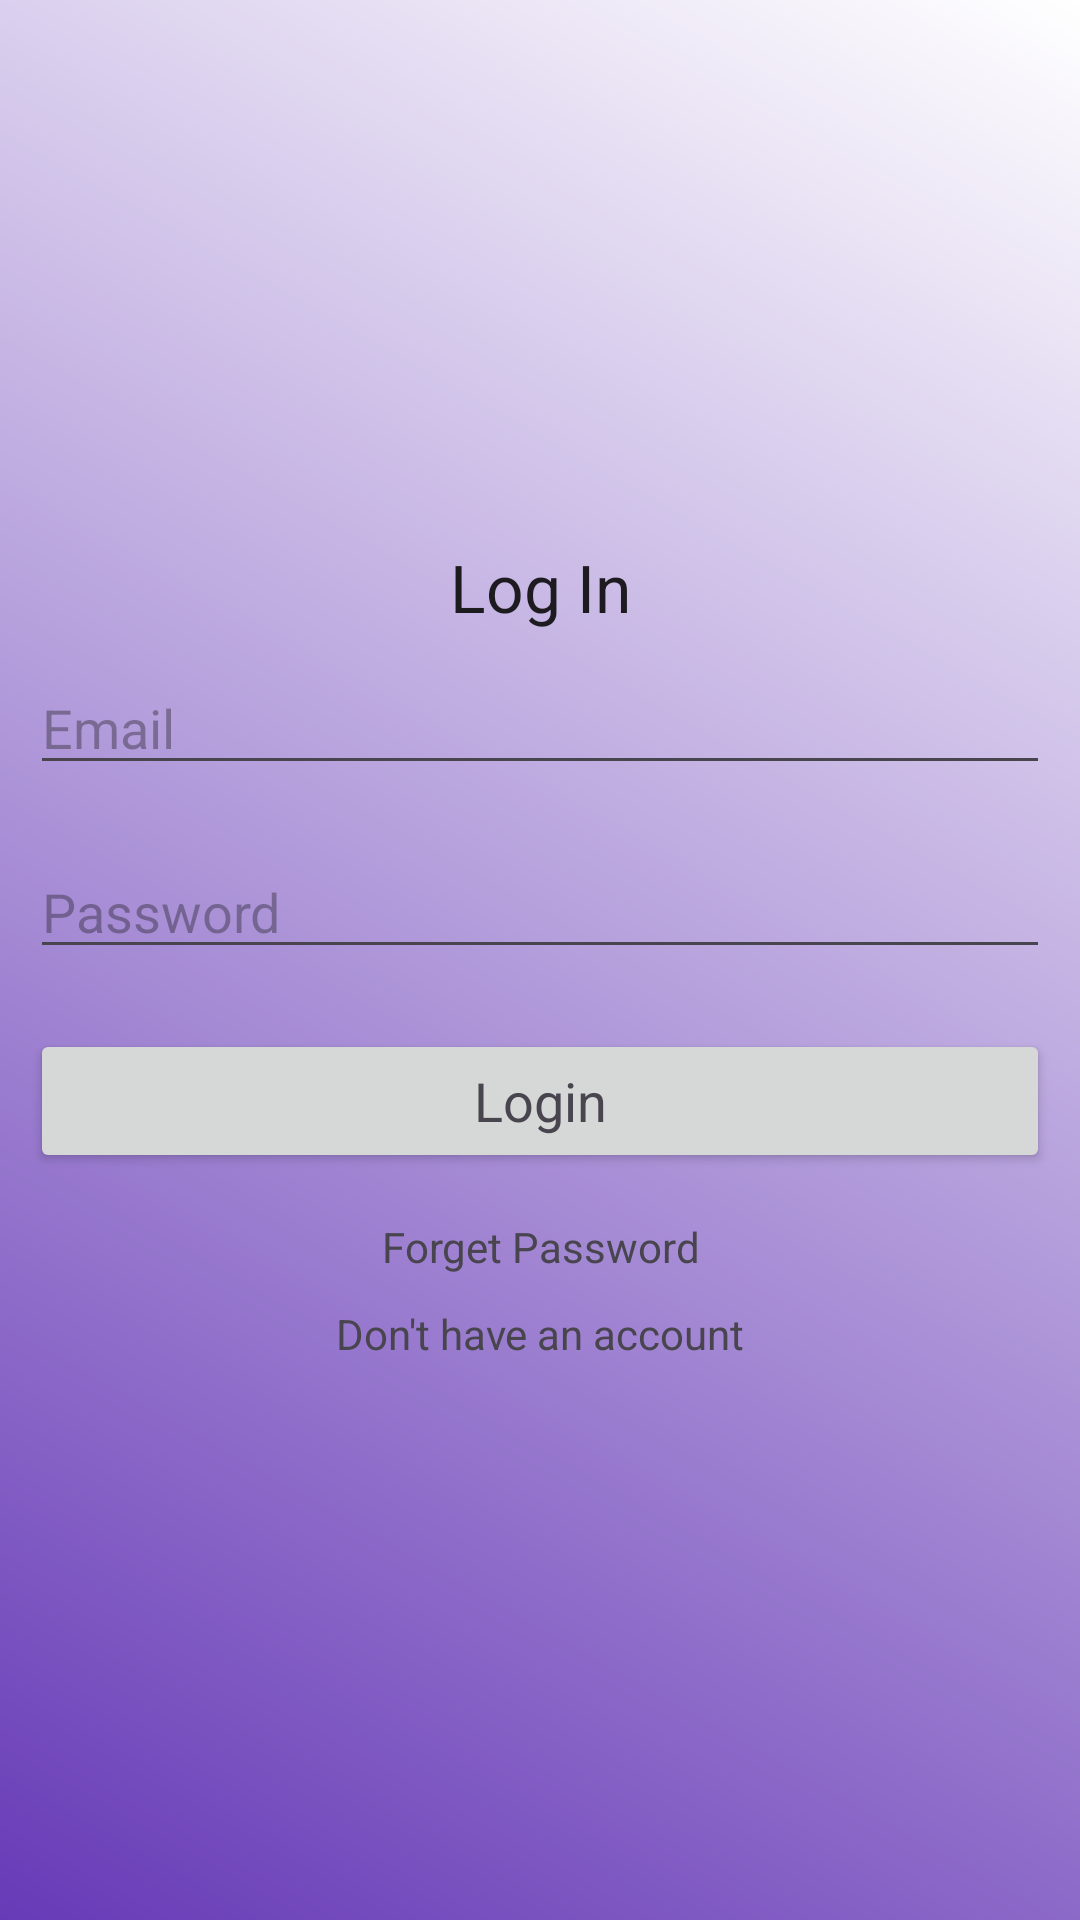

The Android layout XML behind this screen, and the referenced resources:
<!-- AndroidManifest.xml: application theme Base.Theme.FinBalance -->
<!-- res/layout/activity_login.xml -->
<?xml version="1.0" encoding="utf-8"?>
<LinearLayout xmlns:android="http://schemas.android.com/apk/res/android"
    android:layout_width="match_parent"
    android:layout_height="match_parent"
    android:orientation="vertical"
    android:background="@drawable/bg_color"
    android:gravity="center">

    <ScrollView
        android:layout_width="match_parent"
        android:layout_height="wrap_content">
        <LinearLayout
            android:layout_width="match_parent"
            android:orientation="vertical"
            android:gravity="center"
            android:layout_height="wrap_content">

            <TextView
                android:layout_width="match_parent"
                android:layout_height="wrap_content"
                android:text="Log In"
                android:gravity="center"
                android:textAppearance="@style/TextAppearance.AppCompat.Large"/>

            <EditText
                android:layout_width="match_parent"
                android:layout_height="wrap_content"
                android:layout_margin="10dp"
                android:hint="Email"
                android:inputType="textEmailAddress"
                android:id="@+id/email_login"/>

            <EditText
                android:layout_width="match_parent"
                android:layout_height="wrap_content"
                android:layout_margin="10dp"
                android:hint="Password"
                android:inputType="textPassword"
                android:id="@+id/password_login"/>

            <Button
                android:layout_width="match_parent"
                android:layout_height="wrap_content"
                android:layout_margin="10dp"
                android:text="Login"
                android:id="@+id/btn_login"
                android:textAppearance="@style/TextAppearance.AppCompat.Medium"/>

            <TextView
                android:layout_width="match_parent"
                android:layout_height="wrap_content"
                android:gravity="center"
                android:id="@+id/forget_pwd"
                android:text="Forget Password"
                android:padding="5dp"/>

            <TextView
                android:layout_width="match_parent"
                android:layout_height="wrap_content"
                android:gravity="center"
                android:id="@+id/signup_reg"
                android:text="Don't have an account"
                android:padding="5dp"/>

        </LinearLayout>
    </ScrollView>

</LinearLayout>
<!-- resources referenced by this layout -->
<resources>
  <!-- drawable bg_color (drawable) -->
  <?xml version="1.0" encoding="utf-8"?>
  <shape xmlns:android="http://schemas.android.com/apk/res/android">
      <gradient android:angle="45"
          android:startColor="@color/purple"
          android:endColor="@color/white"/>
  </shape>
  <style name="Base.Theme.FinBalance" parent="Theme.Material3.DayNight.NoActionBar">
          
          
          <item name="colorPrimary">@color/orange</item>
      </style>
  <color name="purple">#673AB7</color>
  <color name="white">#FFFFFFFF</color>
  <color name="orange">#F44336</color>
</resources>
